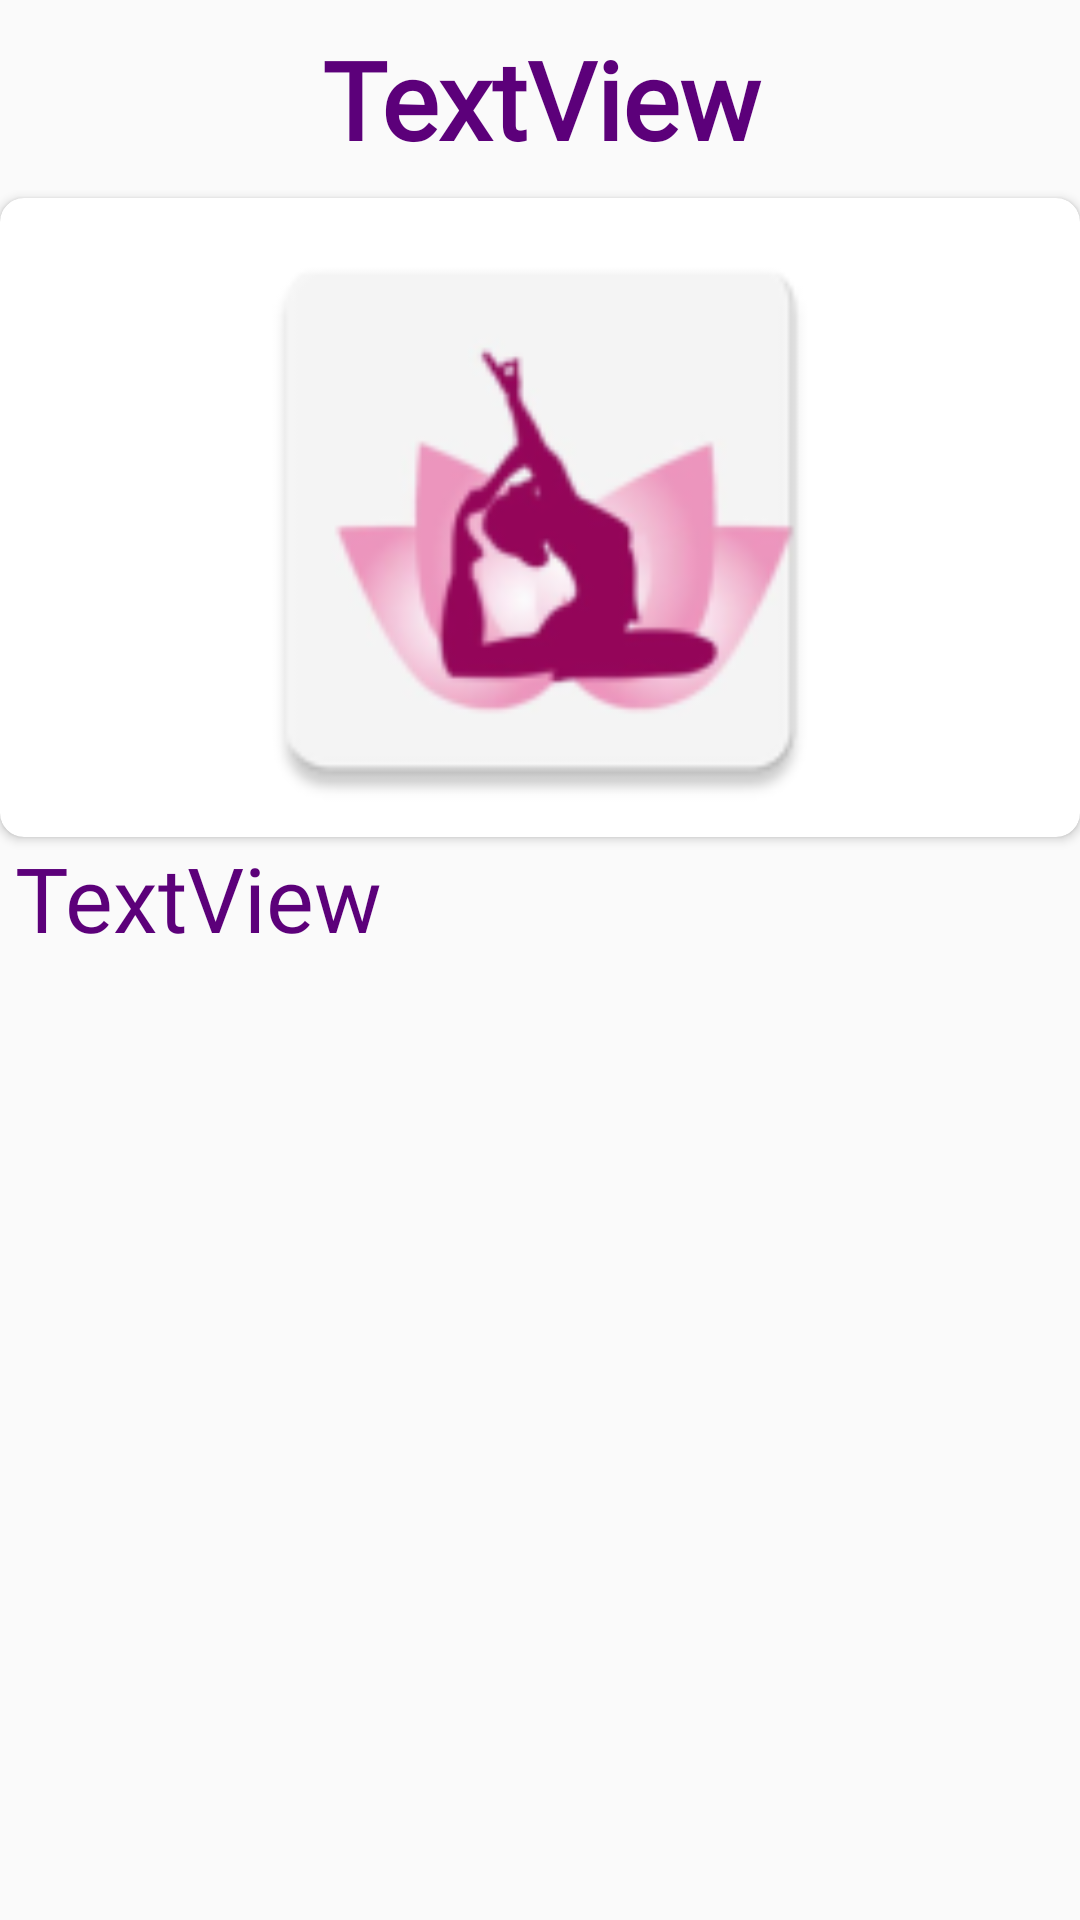

This screen was rendered from an Android layout file. Write that file and the resources it references.
<!-- AndroidManifest.xml: application theme AppTheme -->
<!-- res/layout/yoga_description.xml -->
<?xml version="1.0" encoding="utf-8"?>
<LinearLayout xmlns:android="http://schemas.android.com/apk/res/android"
        xmlns:app="http://schemas.android.com/apk/res-auto"
        android:orientation="vertical" android:layout_width="match_parent"
        android:layout_height="match_parent">

    <TextView
            android:id="@+id/poseName"
            android:layout_width="match_parent"
            android:layout_height="66dp"
            android:fontFamily="@font/productsans_regular"
            android:gravity="center"
            android:text="TextView"
            android:textAlignment="center"
            android:textColor="@color/colorPrimaryDark"
            android:textSize="36sp"
            android:textStyle="bold" />

    <androidx.cardview.widget.CardView
            android:layout_width="match_parent"
            android:layout_height="wrap_content"
            app:cardCornerRadius="8dp">

        <ImageView
                android:id="@+id/imgV"
                android:layout_width="match_parent"
                android:layout_height="213dp"
                android:textAlignment="textStart"
                app:srcCompat="@mipmap/ic_launcher" />
    </androidx.cardview.widget.CardView>

    <TextView
            android:id="@+id/txtdescp"
            android:layout_width="match_parent"
            android:layout_height="wrap_content"
            android:fontFamily="@font/productsans_regular"
            android:paddingStart="5dp"
            android:paddingEnd="5dp"
            android:text="TextView"
            android:textAlignment="textStart"
            android:textColor="@color/colorPrimaryDark"
            android:textSize="30sp" />
</LinearLayout>
<!-- resources referenced by this layout -->
<resources>
  <color name="colorPrimaryDark">#5C007A</color>
  <!-- mipmap ic_launcher: png bitmap (mipmap-hdpi, 3853 bytes) -->
  <style name="AppTheme" parent="Theme.AppCompat.Light.NoActionBar">
          
          <item name="colorPrimary">@color/colorPrimary</item>
          <item name="colorPrimaryDark">@color/colorPrimaryDark</item>
          <item name="colorAccent">@color/colorAccent</item>
      </style>
  <color name="colorPrimary">#8e24aa</color>
  <color name="colorAccent">#ffffff</color>
</resources>
